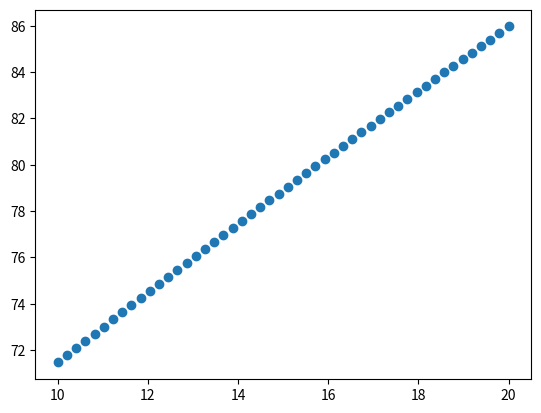

Generate this figure with matplotlib:
# %%
import numpy as np


sharpening_setup = {
    "Wheel diameter": 250,
    "Jig thickness": 12,
    "Jig length": 139,
    "Apex offset": 0,
    "Support diameter": 12,
}


# %%
class SharpeningAngle:
    """Documentation for SharpeningAngle"""

    def __init__(self, sharpening_setup):
        self.radius_wheel = 0.5 * sharpening_setup["Wheel diameter"]
        self.jig_to_outside_support = sharpening_setup["Jig length"]
        self.thickness_jig = sharpening_setup["Jig thickness"]
        self.apex_offset = sharpening_setup["Apex offset"]
        self.radius_support = 0.5 * sharpening_setup["Support diameter"]

        self.center_support_to_jig_reference = (
            self.radius_support + 0.5 * self.thickness_jig + self.apex_offset
        )
        self.apex_to_jig_reference = self.jig_to_outside_support - self.radius_support
        self.correction_angle = np.arctan(
            self.center_support_to_jig_reference / self.apex_to_jig_reference
        )

        self.apex_to_center_support = np.sqrt(
            self.center_support_to_jig_reference**2 + self.apex_to_jig_reference**2
        )

    def distance_center_axel_to_center_support(self, angle_degree):
        corrected_angle = np.radians(angle_degree) + 0.5 * np.pi - self.correction_angle
        return np.sqrt(
            self.apex_to_center_support**2
            + self.radius_wheel**2
            - 2
            * self.apex_to_center_support
            * self.radius_wheel
            * np.cos(corrected_angle)
        )

    def distance_outside_support_to_wheel(self, angle_degree):
        return (
            self.distance_center_axel_to_center_support(angle_degree)
            - self.radius_wheel
            + self.radius_support
        )

    def vertical_distance_center_axel_to_center_support(
        self, angle_degree, horisontal_offset_support
    ):
        return np.sqrt(
            self.distance_center_axel_to_center_support(angle_degree) ** 2
            - horisontal_offset_support**2
        )

    def horizontal_distance_center_axel_to_center_support(
        self, angle_degree, vertical_offset_support
    ):
        return np.sqrt(
            self.distance_center_axel_to_center_support(angle_degree) ** 2
            - vertical_offset_support**2
        )

    def sharpening_angle_degrees(self, distance):
        corrected_angle = np.acos(
            (distance**2 + self.apex_to_center_support**2 + self.radius_wheel**2)
            / (2 * self.apex_to_center_support * self.radius_wheel)
        )
        return np.degrees(corrected_angle + self.correction_angle)


# %%
sa = SharpeningAngle(sharpening_setup)

# %%
print(vars(sa))
print(
    "hei",
)

# %%
h_r = sa.distance_outside_support_to_wheel(15)
print(f"h_r: {h_r: .1f}")

vertical_distance_top_of_machine_to_center_axel = 29  # T8
horizontal_offset_support = 50  # T8
h_n = (
    sa.vertical_distance_center_axel_to_center_support(15, horizontal_offset_support)
    - vertical_distance_top_of_machine_to_center_axel
    + sa.radius_support
)
print(f"h_n: {h_n: .1f}")

# %%

# %%
angles = np.linspace(10, 20)
angles

# %%
s_dist = sa.distance_outside_support_to_wheel(angles)
s_dist

# %%
import matplotlib.pyplot as plt


# %%
plt.scatter(angles, s_dist)

# %%
